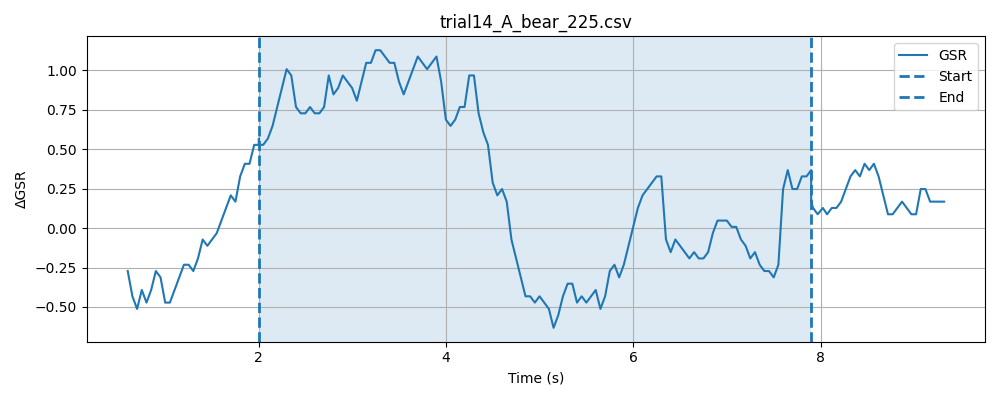

Data behind this chart, as committed beside it:
timestamp, elapsed_sec, gsr_raw, phase
1777621009, 0.0227, 1352, baseline
1777621009, 0.07262, 1350, baseline
1777621009, 0.1228, 1346, baseline
1777621009, 0.1728, 1352, baseline
1777621009, 0.2228, 1348, baseline
1777621009, 0.2728, 1348, baseline
1777621009, 0.3229, 1351, baseline
1777621009, 0.3729, 1354, baseline
1777621009, 0.423, 1351, baseline
1777621009, 0.4731, 1348, baseline
1777621009, 0.523, 1347, baseline
1777621009, 0.5731, 1347, baseline
1777621009, 0.623, 1351, baseline
1777621010, 0.673, 1350, baseline
1777621010, 0.7231, 1349, baseline
1777621010, 0.7733, 1350, baseline
1777621010, 0.8234, 1350, baseline
1777621010, 0.8732, 1350, baseline
1777621010, 0.9232, 1349, baseline
1777621010, 0.9734, 1348, baseline
1777621010, 1.023, 1348, baseline
1777621010, 1.073, 1348, baseline
1777621010, 1.123, 1349, baseline
1777621010, 1.173, 1348, baseline
1777621010, 1.223, 1347, baseline
1777621010, 1.273, 1348, baseline
1777621010, 1.323, 1348, baseline
1777621010, 1.373, 1349, baseline
1777621010, 1.423, 1350, baseline
1777621010, 1.473, 1350, baseline
1777621010, 1.524, 1351, baseline
1777621010, 1.573, 1350, baseline
1777621010, 1.624, 1350, baseline
1777621011, 1.674, 1351, baseline
1777621011, 1.724, 1350, baseline
1777621011, 1.774, 1349, baseline
1777621011, 1.824, 1349, baseline
1777621011, 1.874, 1351, baseline
1777621011, 1.924, 1349, baseline
1777621011, 1.974, 1351, baseline
1777621011, 2.024, 1353, baseline
1777621011, 0.2462, 1349, stimulus
1777621011, 0.2463, 1351, stimulus
1777621011, 0.2465, 1350, stimulus
1777621011, 0.2475, 1350, stimulus
1777621011, 0.2476, 1350, stimulus
1777621011, 0.2922, 1350, stimulus
1777621011, 0.3423, 1348, stimulus
1777621011, 0.3922, 1352, stimulus
1777621011, 0.4422, 1349, stimulus
1777621011, 0.4921, 1348, stimulus
1777621011, 0.5422, 1351, stimulus
1777621011, 0.5923, 1349, stimulus
1777621012, 0.6424, 1351, stimulus
1777621012, 0.6924, 1350, stimulus
1777621012, 0.7425, 1350, stimulus
1777621012, 0.7922, 1350, stimulus
1777621012, 0.8424, 1350, stimulus
1777621012, 0.8924, 1351, stimulus
1777621012, 0.9424, 1351, stimulus
... 147 more rows
